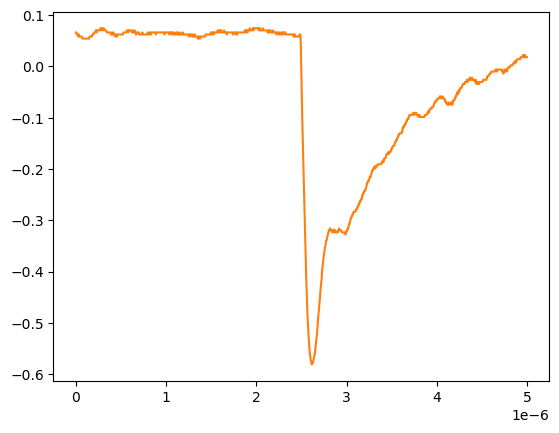

Data behind this chart, as committed beside it:
# KEYSIGHT TECHNOLOGIES, MSO-X 3024T, MY58262555, 07.30.2019051434
# time, 1
# 2024-09-13 12:33:00.541981
0.000000000000000000e+00, 6.636930000000000607e-02
5.005005005005005112e-09, 6.636930000000000607e-02
1.001001001001001022e-08, 6.234920000000000045e-02
1.501501501501501616e-08, 6.234920000000000045e-02
2.002002002002002045e-08, 6.234920000000000045e-02
2.502502502502502473e-08, 5.832910000000000178e-02
3.003003003003003233e-08, 6.234920000000000045e-02
3.503503503503503330e-08, 5.832910000000000178e-02
4.004004004004004090e-08, 5.832910000000000178e-02
4.504504504504504849e-08, 5.832910000000000178e-02
5.005005005005004947e-08, 5.832910000000000178e-02
5.505505505505505706e-08, 5.832910000000000178e-02
6.006006006006006466e-08, 5.832910000000000178e-02
6.506506506506506563e-08, 5.832910000000000178e-02
7.007007007007006661e-08, 5.430900000000000311e-02
7.507507507507508082e-08, 5.430900000000000311e-02
8.008008008008008180e-08, 5.430900000000000311e-02
8.508508508508508277e-08, 5.430900000000000311e-02
9.009009009009009698e-08, 5.430900000000000311e-02
9.509509509509509796e-08, 5.430900000000000311e-02
1.001001001001000989e-07, 5.430900000000000311e-02
1.051051051051051131e-07, 5.430900000000000311e-02
1.101101101101101141e-07, 5.430900000000000311e-02
1.151151151151151151e-07, 5.430900000000000311e-02
1.201201201201201293e-07, 5.430900000000000311e-02
1.251251251251251171e-07, 5.430900000000000311e-02
1.301301301301301313e-07, 5.430900000000000311e-02
1.351351351351351455e-07, 5.430900000000000311e-02
1.401401401401401332e-07, 5.430900000000000311e-02
1.451451451451451474e-07, 5.430900000000000311e-02
1.501501501501501616e-07, 5.832910000000000178e-02
1.551551551551551494e-07, 5.832910000000000178e-02
1.601601601601601636e-07, 5.832910000000000178e-02
1.651651651651651778e-07, 5.832910000000000178e-02
1.701701701701701655e-07, 5.832910000000000178e-02
1.751751751751751798e-07, 5.832910000000000178e-02
1.801801801801801940e-07, 6.234920000000000045e-02
1.851851851851851817e-07, 6.234920000000000045e-02
1.901901901901901959e-07, 6.234920000000000045e-02
1.951951951951952101e-07, 6.234920000000000045e-02
2.002002002002001979e-07, 6.636930000000000607e-02
2.052052052052052121e-07, 6.636930000000000607e-02
2.102102102102102263e-07, 6.636930000000000607e-02
2.152152152152152140e-07, 6.636930000000000607e-02
2.202202202202202282e-07, 7.038940000000000474e-02
2.252252252252252425e-07, 7.038940000000000474e-02
2.302302302302302302e-07, 6.636930000000000607e-02
2.352352352352352444e-07, 7.038940000000000474e-02
2.402402402402402586e-07, 7.038940000000000474e-02
2.452452452452452728e-07, 7.038940000000000474e-02
2.502502502502502341e-07, 7.038940000000000474e-02
2.552552552552552483e-07, 7.038940000000000474e-02
2.602602602602602625e-07, 7.038940000000000474e-02
2.652652652652652767e-07, 7.038940000000000474e-02
2.702702702702702909e-07, 7.440950000000000342e-02
2.752752752752753052e-07, 7.440950000000000342e-02
2.802802802802802664e-07, 7.038940000000000474e-02
2.852852852852852806e-07, 7.440950000000000342e-02
... 942 more rows
